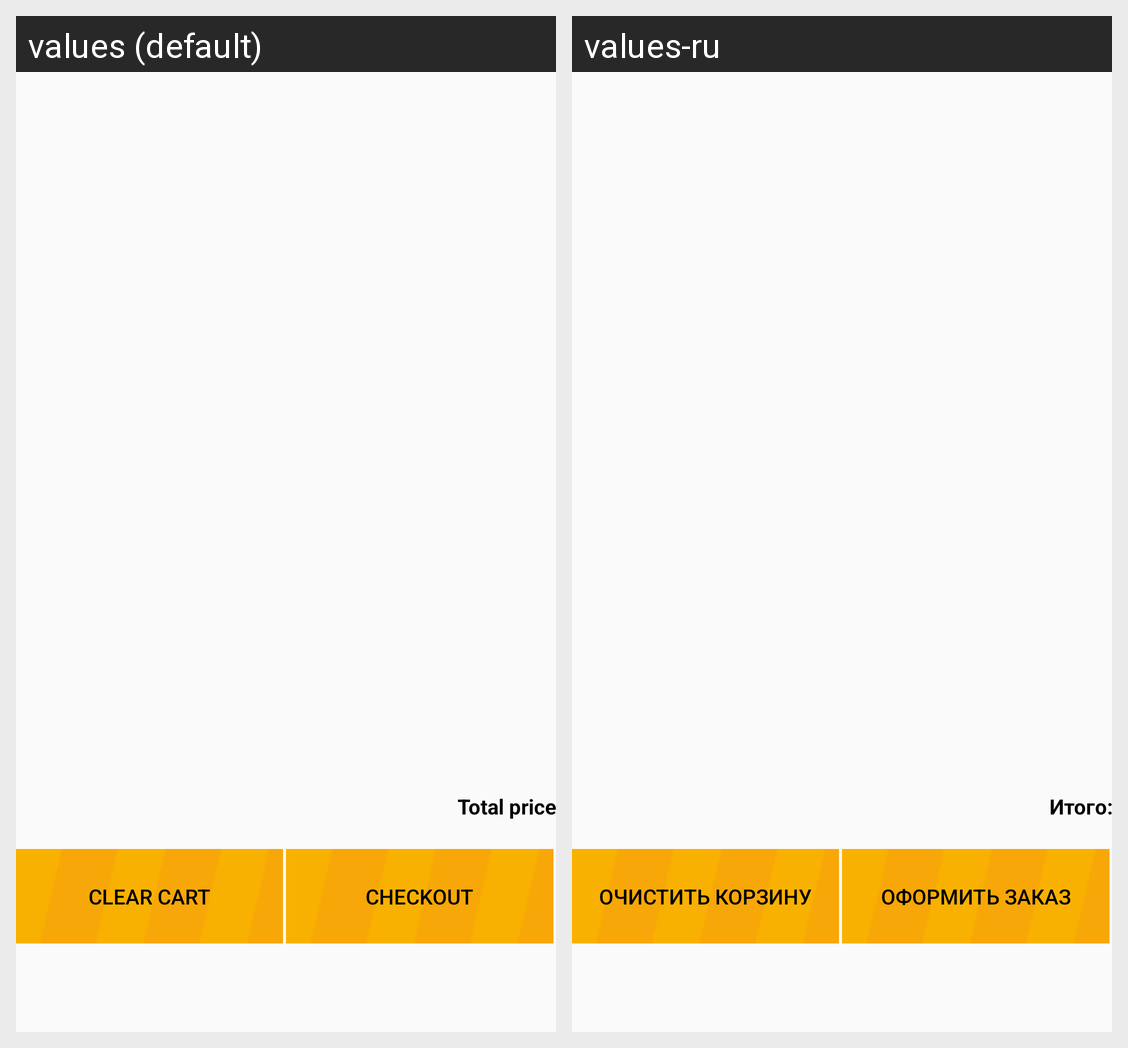

This grid shows one Android layout under two languages. Give, for every string resource on the screen, its name, the default text and each shown locale's text.
Android screen res/layout/cart.xml rendered under 2 locales, left to right: values (default), values-ru. Device: Nexus 5 (rendered at 1080×1920; each locale shown at half size, 540×960, under a caption strip naming it); theme AppTheme.
Strings drawn on this screen, with the default value and each locale's value (text and hints the layout hard-codes, and strings that could not be matched under every locale, appear in the picture but are not listed):

total_price
  values: Total price
  values-ru: Итого:

button_clear_cart
  values: Clear cart
  values-ru: Очистить корзину

button_checkout
  values: Checkout
  values-ru: Оформить заказ
